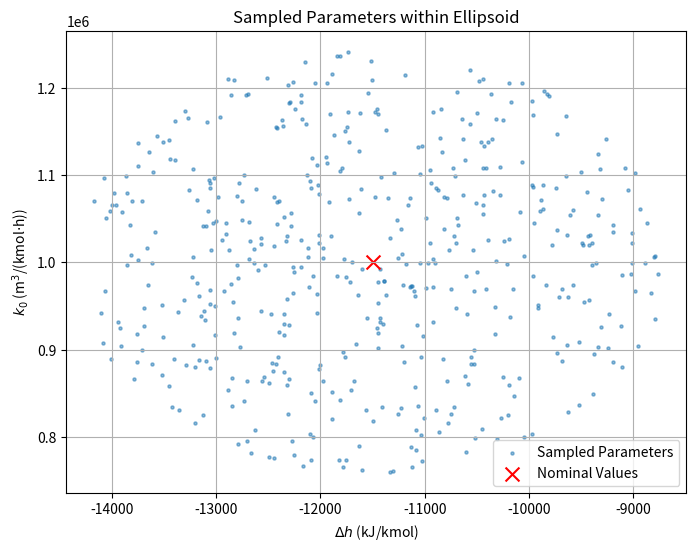
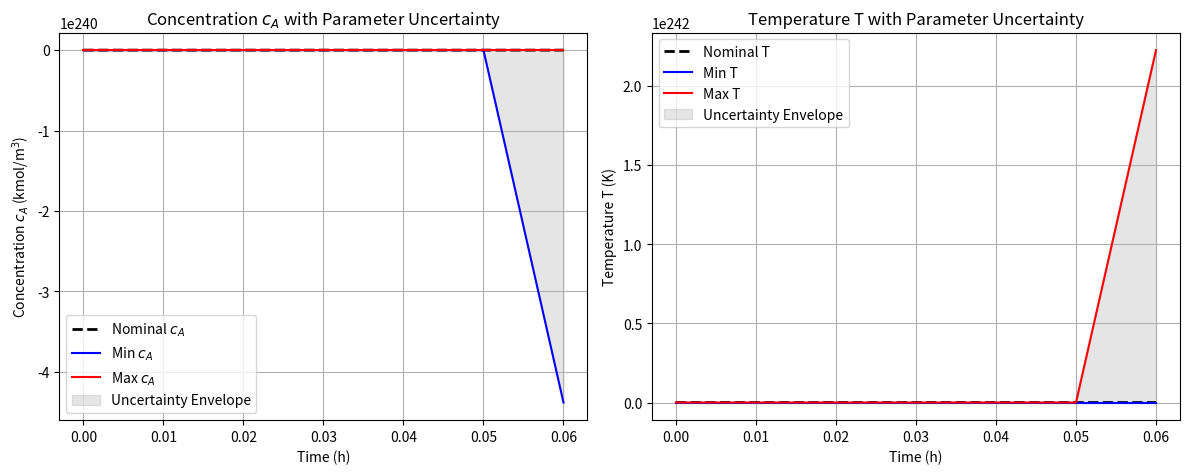

These charts were generated, in order, by the following Python code:
import numpy as np
import matplotlib.pyplot as plt
from scipy.stats import chi2
from scipy.spatial.transform import Rotation as R


# 1. CSTR Model Equations
def cstr_model(t, y, params, c_A0_input, Q_input):
    """
    CSTR model differential equations.
    y = [c_A, T]
    params = [V, F, T0, rho, Cp, k0_val, E, delta_h_val, R_gas]
    c_A0_input: feed concentration (can be time-varying, but here constant for simplicity)
    Q_input: heating rate (can be time-varying, but here constant for simplicity)
    """
    c_A, T = y

    # Unpack parameters
    V, F, T0, rho, Cp, k0_val, E, delta_h_val, R_gas = params

    # Reaction rate constant (Arrhenius equation)
    k = k0_val * np.exp(-E / (R_gas * T))

    # Differential equations (from the document )
    d_cA_dt = (F / V) * (c_A0_input - c_A) - k * c_A ** 2
    d_T_dt = (F / V) * (T0 - T) - (delta_h_val / (rho * Cp)) * k * c_A ** 2 + (Q_input / (rho * Cp * V))

    return [d_cA_dt, d_T_dt]


# Explicit Euler Integration function
def explicit_euler(model_func, y0, t_span, dt, params, c_A0_input, Q_input):
    t_start, t_end = t_span
    num_steps = int((t_end - t_start) / dt)
    t_values = np.linspace(t_start, t_end, num_steps + 1)

    y_values = np.zeros((num_steps + 1, len(y0)))
    y_values[0] = y0

    for i in range(num_steps):
        dy_dt = model_func(t_values[i], y_values[i], params, c_A0_input, Q_input)
        y_values[i + 1] = y_values[i] + np.array(dy_dt) * dt
    return t_values, y_values


# 2. Define Nominal Parameters (from Table 1 )
V = 1.0  # m^3
F = 5.0  # m^3/h
T0 = 300.0  # K
rho = 1000.0  # kg/m^3
Cp = 0.231  # kJ/(kg*K)
k0_nominal = 10 ** 6  # m^3/(kmol*h)
E = 10 ** 4  # kJ/kmol
delta_h_nominal = -1.15 * 10 ** 4  # kJ/kmol
R_gas = 8.3145  # kJ/(kmol*K)

nominal_params_tuple = (V, F, T0, rho, Cp, k0_nominal, E, delta_h_nominal, R_gas)

# Initial conditions (from Table 2, within min/max range)
c_A_initial = 3.0  # kmol/m^3 (within 0-7.5)
T_initial = 350.0  # K (within 300-500)
initial_state = [c_A_initial, T_initial]

# Inputs (from Table 2, within min/max range)
c_A0_input = 5.0  # kmol/m^3 (within 0.5-7.5)
Q_input = 0.0  # kJ/h (can be positive or negative, within -5e5 to 5e5)

# Simulation time span and step
t_span = (0, 2.0)  # hours
dt = 0.01  # hours

# 3. Define the Ellipsoid for Uncertainty Analysis
# Center of the ellipsoid (nominal values)
mu = np.array([delta_h_nominal, k0_nominal])

# Define uncertainty ranges (e.g., +/- 10% for illustration, adjust as needed)
# The document does not provide uncertainty for parameters, this is an assumption.
percent_uncertainty_dh = 0.10  # +/- 10%
percent_uncertainty_k0 = 0.10  # +/- 10%

std_dev_dh = mu[0] * percent_uncertainty_dh
std_dev_k0 = mu[1] * percent_uncertainty_k0

# Covariance matrix (assuming no correlation for simplicity initially)
# This defines the shape and orientation. A diagonal matrix means axes align with parameter axes.
covariance_matrix = np.array([
    [std_dev_dh ** 2, 0],
    [0, std_dev_k0 ** 2]
])

# For a more general ellipsoid, you could introduce correlation:
# covariance_matrix = np.array([
#     [std_dev_dh**2, correlation * std_dev_dh * std_dev_k0],
#     [correlation * std_dev_dh * std_dev_k0, std_dev_k0**2]
# ])

# Choose a confidence level (e.g., 95%) and determine chi-squared value
# For 2 degrees of freedom (2 parameters), 95% confidence corresponds to chi2.ppf(0.95, 2)
confidence_level = 0.95
chi2_val = chi2.ppf(confidence_level, df=2)  # 2 degrees of freedom for 2 parameters

# 4. Sample Points within the Ellipsoid
num_samples = 500  # Number of parameter sets to sample

sampled_params = []
eigenvalues, eigenvectors = np.linalg.eigh(covariance_matrix)
sqrt_eigenvalues = np.sqrt(eigenvalues)

# Generate random points in a unit circle and transform to the ellipsoid
for _ in range(num_samples):
    # Generate random points on a unit circle (polar coordinates)
    theta = 2 * np.pi * np.random.rand()
    r_rand = np.random.rand()  # Uniform random radius for points *inside* the ellipse

    # Scale by sqrt(chi2_val) for confidence level, and by random radius
    # For points uniformly *on* the boundary, r_rand would be 1.
    # For points uniformly *within* the ellipsoid, need to scale radius by sqrt of uniform random.
    # A standard way to sample uniformly within an ellipsoid is to sample from a unit ball
    # and then transform. Here, we're using a common approximation for illustration.

    # This method generates points within an ellipse defined by the covariance matrix, scaled by chi2_val.
    # Transform points from a unit circle to the ellipsoid
    # Generate random vector in a 2D unit sphere
    z = np.random.randn(2)
    # Normalize to get a point on the unit sphere, then scale by sqrt of a uniform random variate
    # for uniform sampling within the sphere.
    point_on_sphere = z / np.linalg.norm(z)
    u_rand = np.random.rand() ** (1 / 2)  # For 2D, power is 1/2
    scaled_point = u_rand * point_on_sphere

    # Transform to the ellipsoid using eigenvalues and eigenvectors
    # This creates a more accurate uniform sampling within the ellipsoid
    ellipsoid_point = mu + eigenvectors @ np.diag(sqrt_eigenvalues) @ scaled_point * np.sqrt(chi2_val)

    # Ensure sampled values are reasonable (e.g., k0 must be positive)
    if ellipsoid_point[1] > 0:  # k0 must be positive
        sampled_params.append(ellipsoid_point)

sampled_params = np.array(sampled_params)

# Visualize the sampled parameters (optional but good for debugging)
plt.figure(figsize=(8, 6))
plt.scatter(sampled_params[:, 0], sampled_params[:, 1], s=5, alpha=0.5, label='Sampled Parameters')
plt.scatter(mu[0], mu[1], color='red', marker='x', s=100, label='Nominal Values')
plt.xlabel('$\\Delta h$ (kJ/kmol)')
plt.ylabel('$k_0$ (m$^3$/(kmol$\\cdot$h))')
plt.title('Sampled Parameters within Ellipsoid')
plt.grid(True)
plt.legend()
plt.show()

# 5. Simulate the System for Each Sampled Parameter Set
all_cA_trajectories = []
all_T_trajectories = []

for i, (sampled_delta_h, sampled_k0) in enumerate(sampled_params):
    current_params = (V, F, T0, rho, Cp, sampled_k0, E, sampled_delta_h, R_gas)

    t_values, y_values = explicit_euler(cstr_model, initial_state, t_span, dt, current_params, c_A0_input, Q_input)

    all_cA_trajectories.append(y_values[:, 0])
    all_T_trajectories.append(y_values[:, 1])

all_cA_trajectories = np.array(all_cA_trajectories)
all_T_trajectories = np.array(all_T_trajectories)

# 6. Analyze and Plot the Results (Envelopes)
# Calculate min, max, and nominal trajectories
min_cA = np.min(all_cA_trajectories, axis=0)
max_cA = np.max(all_cA_trajectories, axis=0)
mean_cA = np.mean(all_cA_trajectories, axis=0)  # Often useful to plot mean as well

min_T = np.min(all_T_trajectories, axis=0)
max_T = np.max(all_T_trajectories, axis=0)
mean_T = np.mean(all_T_trajectories, axis=0)  # Often useful to plot mean as well

# Simulate with nominal parameters for comparison
_, nominal_y_values = explicit_euler(cstr_model, initial_state, t_span, dt, nominal_params_tuple, c_A0_input, Q_input)
nominal_cA = nominal_y_values[:, 0]
nominal_T = nominal_y_values[:, 1]

plt.figure(figsize=(12, 5))

# Plot c_A trajectories
plt.subplot(1, 2, 1)
plt.plot(t_values, nominal_cA, 'k--', linewidth=2, label='Nominal $c_A$')
plt.plot(t_values, min_cA, 'b-', label='Min $c_A$')
plt.plot(t_values, max_cA, 'r-', label='Max $c_A$')
plt.fill_between(t_values, min_cA, max_cA, color='gray', alpha=0.2, label='Uncertainty Envelope')
plt.xlabel('Time (h)')
plt.ylabel('Concentration $c_A$ (kmol/m$^3$)')
plt.title('Concentration $c_A$ with Parameter Uncertainty')
plt.legend()
plt.grid(True)

# Plot T trajectories
plt.subplot(1, 2, 2)
plt.plot(t_values, nominal_T, 'k--', linewidth=2, label='Nominal T')
plt.plot(t_values, min_T, 'b-', label='Min T')
plt.plot(t_values, max_T, 'r-', label='Max T')
plt.fill_between(t_values, min_T, max_T, color='gray', alpha=0.2, label='Uncertainty Envelope')
plt.xlabel('Time (h)')
plt.ylabel('Temperature T (K)')
plt.title('Temperature T with Parameter Uncertainty')
plt.legend()
plt.grid(True)

plt.tight_layout()
plt.show()

# Additional analysis: Check if states stay within bounds (Table 2)
# You would need to add logic here to check if min_cA, max_cA, min_T, max_T
# go beyond the specified minimum/maximum values from Table 2.
# For example:
# cA_min_bound = 0.0 # kmol/m^3
# cA_max_bound = 7.5 # kmol/m^3
# T_min_bound = 300.0 # K
# T_max_bound = 500.0 # K
#
# if np.any(min_cA < cA_min_bound) or np.any(max_cA > cA_max_bound):
#     print("c_A uncertainty envelope exceeds defined bounds.")
# if np.any(min_T < T_min_bound) or np.any(max_T > T_max_bound):
#     print("T uncertainty envelope exceeds defined bounds.")